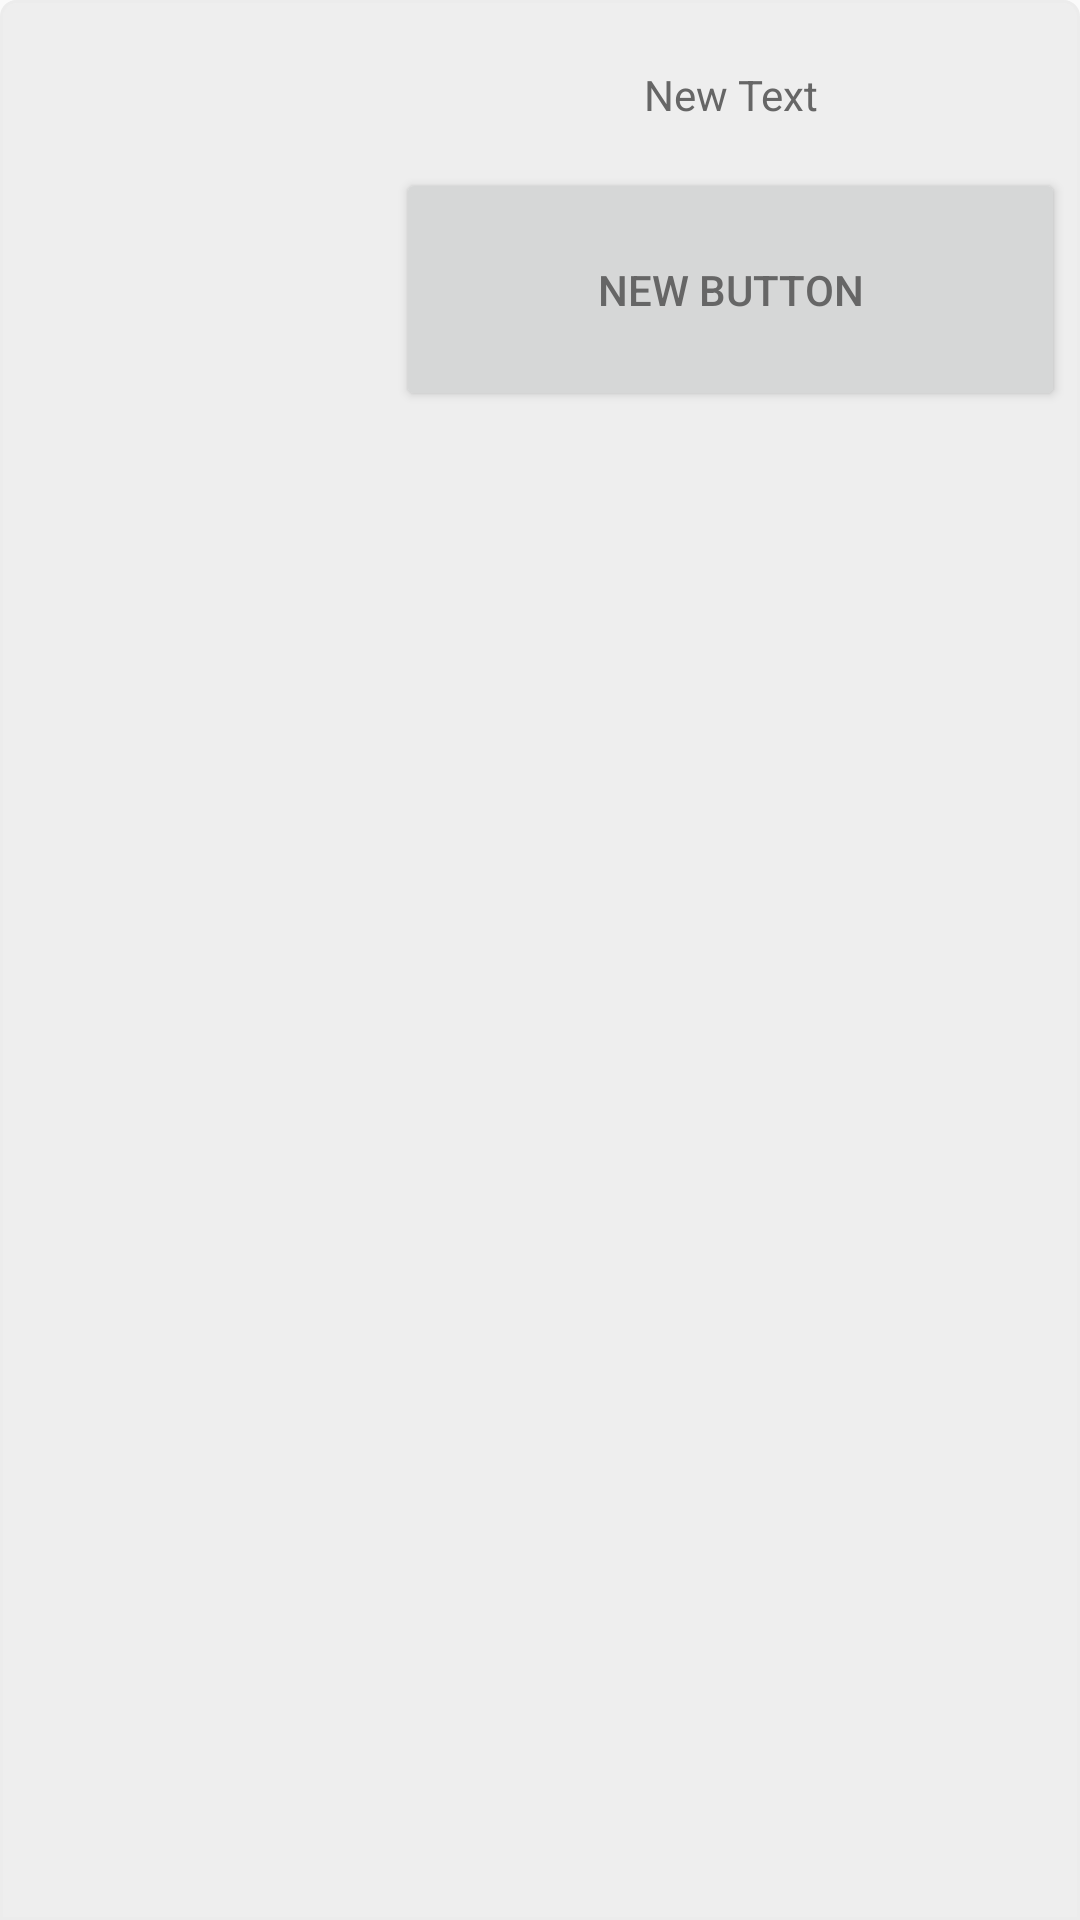

Produce the Android XML layout that renders to this screen, including the resource entries it uses.
<!-- AndroidManifest.xml: application theme Theme.AppCompat.Light.NoActionBar -->
<!-- res/layout/dining_location_data.xml -->
<?xml version="1.0" encoding="utf-8"?>

<RelativeLayout xmlns:android="http://schemas.android.com/apk/res/android"
    android:layout_width="match_parent"
    android:layout_height="match_parent"
    android:paddingTop="10dp"
    android:paddingBottom="10dp"
    android:paddingLeft="5dp"
    android:columnCount="3"
    android:rowCount="2"
    android:background="@drawable/dining_inner_top">


    <ImageView
        android:layout_width="127dp"
        android:layout_height="127dp"
        android:id="@+id/dhImage"
        android:layout_row="0"
        android:layout_column="0"
        android:layout_alignParentLeft="true"
        android:layout_marginLeft="0dp"
        android:layout_alignParentTop="true"
        android:layout_marginTop="0dp"
        />


    <TextView
        android:layout_width="wrap_content"
        android:layout_height="wrap_content"
        android:text="New Text"
        android:paddingTop="12dp"
        android:paddingBottom="15dp"
        android:id="@+id/dhInfo"
        android:layout_toRightOf="@+id/dhImage"
        android:layout_alignParentRight="true"
        android:layout_alignParentEnd="true"
        android:gravity="center"
        android:textColor="@color/stdTextColor"/>

    <Button
        android:layout_width="wrap_content"
        android:layout_height="wrap_content"
        android:text="New Button"
        android:id="@+id/dhWeb"
        android:layout_below="@+id/dhInfo"
        android:layout_toRightOf="@+id/dhImage"
        android:layout_alignRight="@+id/dhInfo"
        android:layout_alignEnd="@+id/dhInfo"
        android:layout_alignBottom="@+id/dhImage"
        android:textColor="@color/stdTextColor"/>

</RelativeLayout>
<!-- resources referenced by this layout -->
<resources>
  <color name="stdTextColor">#666666</color>
  <!-- drawable dining_inner_top (drawable) -->
  <?xml version="1.0" encoding="utf-8"?>
  
  <shape xmlns:android="http://schemas.android.com/apk/res/android">
      <solid android:color="#CCECECEC"/>
      <stroke android:width="1dip" android:color="#ECECEC" />
      <corners
          android:topRightRadius="5dip"
          android:topLeftRadius="5dip"/>
      <padding android:left="5dip" android:top="5dip" android:right="5dip" android:bottom="5dip" />
  </shape>
</resources>
